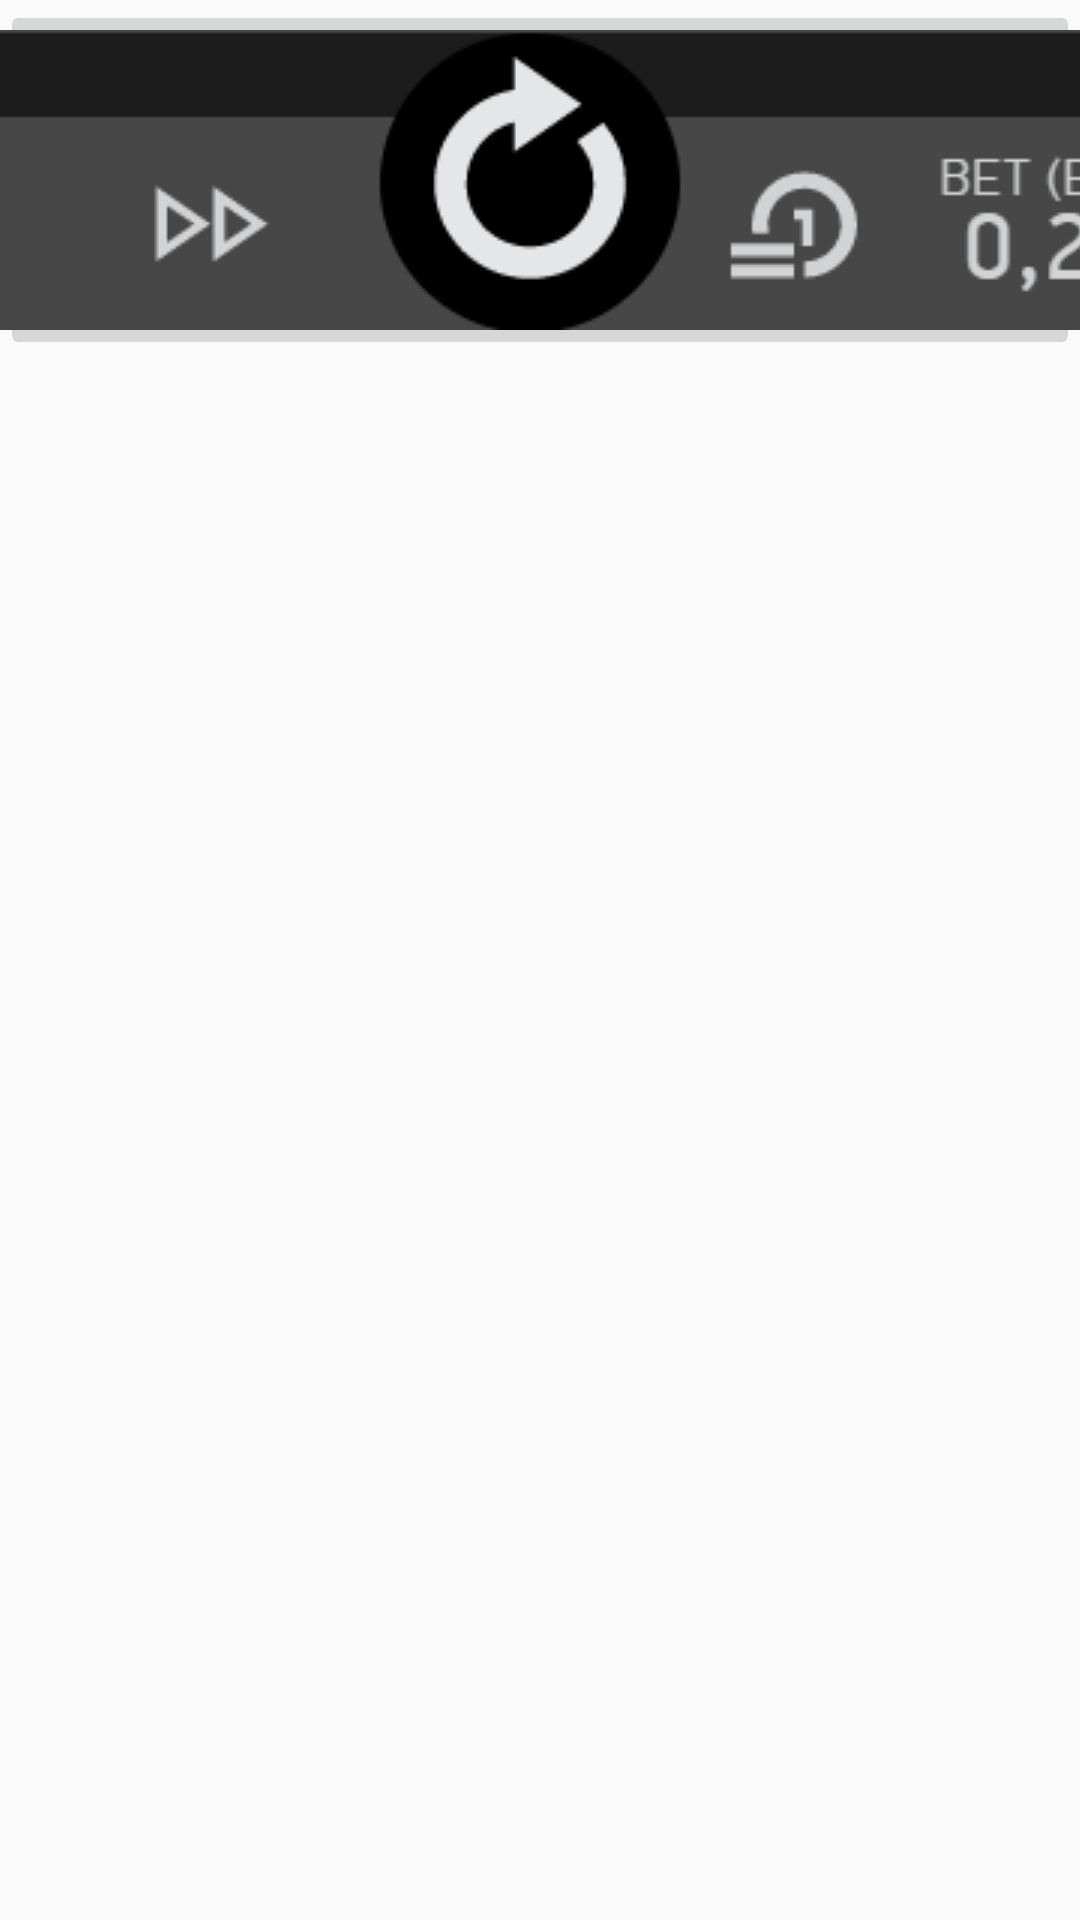

This screen was rendered from an Android layout file. Write that file and the resources it references.
<!-- AndroidManifest.xml: application theme AppTheme -->
<!-- res/layout/fragment_alert.xml -->
<FrameLayout xmlns:android="http://schemas.android.com/apk/res/android"
xmlns:tools="http://schemas.android.com/tools"
android:layout_width="match_parent"
android:layout_height="match_parent"
tools:context="com.preybird.webtooth.AlertServiceFragment">

<RelativeLayout
    android:layout_width="fill_parent"
    android:layout_height="wrap_content">


    
    <ImageButton
        android:src="@drawable/play_button"
        android:id="@+id/button_immediateAlertLevelNotify"
        android:layout_width="wrap_content"
        android:layout_height="wrap_content"
        android:layout_centerHorizontal="true"
        android:text="@string/notify" />
</RelativeLayout>
</FrameLayout>
<!-- resources referenced by this layout -->
<resources>
  <!-- drawable play_button (drawable) -->
  <?xml version="1.0" encoding="utf-8"?>
  <selector xmlns:android="http://schemas.android.com/apk/res/android">
      <item android:state_pressed="true"
          android:drawable="@drawable/button_pressed" />
      <item android:state_focused="true"
          android:drawable="@drawable/button_focused" />
      <item android:drawable="@drawable/button_normal" />
  </selector>
  <string name="notify">PLAY</string>
  <style name="AppTheme" parent="Theme.AppCompat.DayNight.DarkActionBar">
          <item name="colorPrimary">@color/colorPrimary</item>
          <item name="colorPrimaryDark">@color/colorPrimaryDark</item>
          <item name="colorAccent">@color/colorAccent</item>
      </style>
  <!-- drawable button_pressed: png bitmap (drawable, 32173 bytes) -->
  <!-- drawable button_focused: png bitmap (drawable, 29314 bytes) -->
  <!-- drawable button_normal: png bitmap (drawable, 7337 bytes) -->
  <color name="colorPrimary">#757575</color>
  <color name="colorPrimaryDark">#212121</color>
  <color name="colorAccent">#BDBDBD</color>
</resources>
